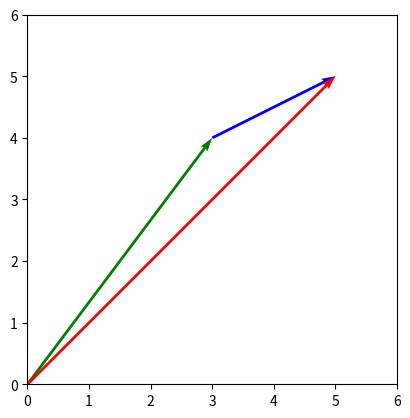

Recreate this plot in Python.
import matplotlib.pyplot as plt

def sumaComplejos(z1,z2):
    return (z1[0]+z2[0],z1[1]+z2[1])

def multComplejos(z1,z2):
    return (z1[0]*z2[0]-z1[1]*z2[1],z1[0]*z2[1]+z1[1]*z2[0])

def sumaVectores(z1,z2):
    return (z1[0]+z2[0],z1[1]+z2[1])

z1 = (2,1)
z2 = (3,4)
suma = sumaComplejos(z1,z2)

#Comprobando conmutatividad
z1 = (3,4)
z2 = (2,1)
suma = sumaComplejos(z1,z2)

# Grafica la suma
plt.quiver(0, 0, z1[0], z1[1], color='g', units='xy',scale=1)
plt.quiver(z1[0], z1[1], z2[0], z2[1], color='b',
           units='xy', scale=1)
plt.quiver(0, 0, suma[0], suma[1], color='r',
           units='xy',scale=1)
plt.axis('scaled')
plt.xlim(0, 6)
plt.ylim(0, 6)
plt.show()
